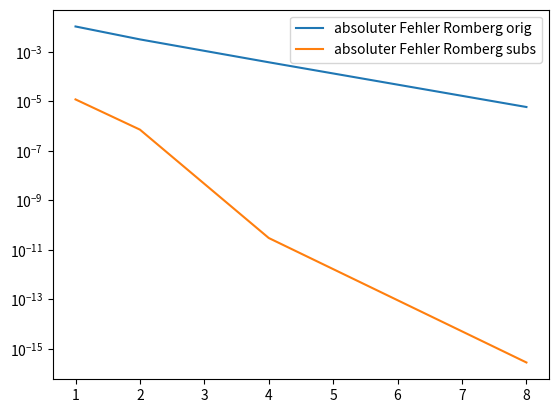

Write the Python code that produced this figure.
import numpy as np
import matplotlib.pyplot as plt


def orig(x): return np.sqrt(x)/(1+x)  # f(x)


def subs(x): return 2*x**2/(1+x**2)  # f(x) substituiert


def hGen(n): return [1 / 2**(k+1) for k in range(n+1)]  # h_k


def t(hRange): return [h**2 for h in hRange]  # t(h) = h^2


def T(h, f): return h * (f(0)/2+f(1)/2 +
                         sum([f(i*h) for i in range(1, int(1/h))]))  # summierte Trapezregel


def PFast(h, n, f):  # Nevilles Algorithm iterative, remembering results
    hRange = hGen(n)
    tRange = t(hRange)
    list = [[T(h, f) for h in hRange]]  # list[k][i] = P(i, k)
    for k in range(1, n+1):
        list.append([])
        for i in range(0, k):
            list[k].append(0)
        for i in range(k, n+1):
            list[k].append(list[k-1][i] + (h-tRange[i])/(tRange[i] -
                           tRange[i-k]) * (list[k-1][i] - list[k-1][i-1]))
    return list[n][n]


nRange = [1, 2, 4, 8]
resultRangeOrig = [PFast(0, n, orig) for n in nRange]
resultRangeSubs = [PFast(0, n, subs) for n in nRange]
integralExact = 2 - np.pi/2

for n in range(4):
    integralApproxOrig = resultRangeOrig[n]
    integralApproxSubs = resultRangeSubs[n]
    print()
    print("n =", nRange[n])
    print("Integral approx. orig =", integralApproxOrig)
    print("absoluter Fehler      =", abs(integralApproxOrig - integralExact))
    print("Integral approx. subs =", integralApproxSubs)
    print("absoluter Fehler      =", abs(integralApproxSubs - integralExact))

plt.plot(nRange, [np.abs(i-integralExact) for i in resultRangeOrig], "-",
         label="absoluter Fehler Romberg orig")
plt.plot(nRange, [np.abs(i-integralExact) for i in resultRangeSubs], "-",
         label="absoluter Fehler Romberg subs")
plt.yscale("log")
plt.legend()
plt.show()
